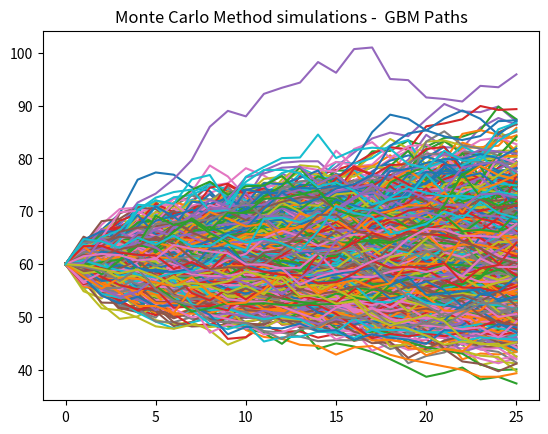

This chart was generated by the following Python code:
# --- TUTORIAL 6        -------------------------------------------------
#       Option Pricing with Monte Carlo Methods  
#           Student:                     
#           .....................     


# --- Define Library          -------------------------------------------------

import math as m
import numpy as np
import matplotlib.pyplot as plt

# --- Define Input Data       -------------------------------------------------

cp = -1     # +1/-1 for Call/Put
S	= 60
K	= 65
r	= 0.08
T	= 0.25
sigma	= 0.3


# n DEFINES THE TIME STEP
n = 25
# nr is the number of simulations
nr = 1000


# --- Calculation Other Values   ----------------------------------------------
# Here we refer to the risk-neutral valuation.
nu = r - 0.5 * sigma**2
dt = T / n              # <- h

# --- Define Result Matrix    -------------------------------------------------

FinPayOff = np.zeros(( nr, 1))
S_val = np.zeros((nr, n+1))
rand = np.random.randn(nr, n)


    
    # Process the Monte Carlo Method ----------
    
S_val[:,0] = S
for i in range(nr):
    for j in range(1,n+1):
        S_val[i,j] = S_val[i,j-1] * m.exp(nu*dt + sigma * dt**0.5 * rand[i,j-1])
            
    # Mean of Monte Carlo results for option price -----
    
FinPayOff = np.maximum(cp*(S_val[:,-1] - K), 0)
       
PDisc = np.exp( -r * T ) * FinPayOff
price = PDisc.mean()
std = np.std(PDisc)

    
# Plot ----
plt.figure()
for i in range(nr):
    plt.plot(S_val[i,:])
plt.title('Monte Carlo Method simulations -  GBM Paths')
    
print('The price of the Monte Carlo Method with', nr, 'simulations is %.5f.' % price)
print('The standard deviation is %.5f.' % std)
